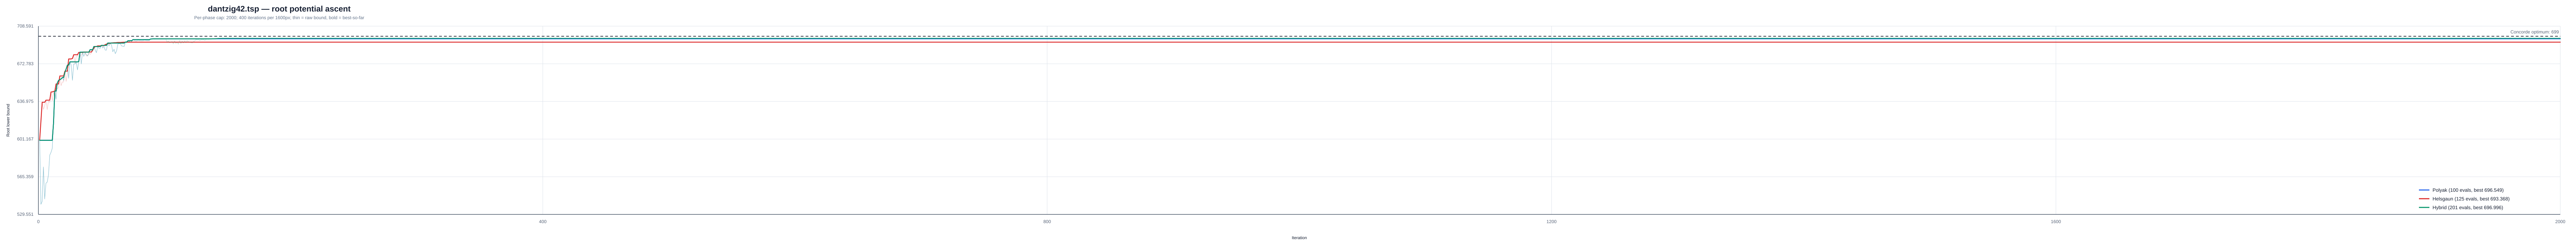

The table this chart was drawn from, first rows:
instance, strategy, iteration, phase, phase_iteration, lower_bound, best_lower_bound, concorde_optimum
/Users/a/Ayanami/code/TSP/data/classic/t…, polyak, 1, polyak, 1, 600, 600, 699
/Users/a/Ayanami/code/TSP/data/classic/t…, polyak, 2, polyak, 2, 539.1, 600, 699
/Users/a/Ayanami/code/TSP/data/classic/t…, polyak, 3, polyak, 3, 541.9, 600, 699
/Users/a/Ayanami/code/TSP/data/classic/t…, polyak, 4, polyak, 4, 574.7, 600, 699
/Users/a/Ayanami/code/TSP/data/classic/t…, polyak, 5, polyak, 5, 544.2, 600, 699
/Users/a/Ayanami/code/TSP/data/classic/t…, polyak, 6, polyak, 6, 559.3, 600, 699
/Users/a/Ayanami/code/TSP/data/classic/t…, polyak, 7, polyak, 7, 560.3, 600, 699
/Users/a/Ayanami/code/TSP/data/classic/t…, polyak, 8, polyak, 8, 567.2, 600, 699
/Users/a/Ayanami/code/TSP/data/classic/t…, polyak, 9, polyak, 9, 585.9, 600, 699
/Users/a/Ayanami/code/TSP/data/classic/t…, polyak, 10, polyak, 10, 588.5, 600, 699
/Users/a/Ayanami/code/TSP/data/classic/t…, polyak, 11, polyak, 11, 592.4, 600, 699
/Users/a/Ayanami/code/TSP/data/classic/t…, polyak, 12, polyak, 12, 616.5, 616.5, 699
/Users/a/Ayanami/code/TSP/data/classic/t…, polyak, 13, polyak, 13, 646.9, 646.9, 699
/Users/a/Ayanami/code/TSP/data/classic/t…, polyak, 14, polyak, 14, 639, 646.9, 699
/Users/a/Ayanami/code/TSP/data/classic/t…, polyak, 15, polyak, 15, 654.6, 654.6, 699
/Users/a/Ayanami/code/TSP/data/classic/t…, polyak, 16, polyak, 16, 657, 657, 699
/Users/a/Ayanami/code/TSP/data/classic/t…, polyak, 17, polyak, 17, 657.7, 657.7, 699
/Users/a/Ayanami/code/TSP/data/classic/t…, polyak, 18, polyak, 18, 658.4, 658.4, 699
/Users/a/Ayanami/code/TSP/data/classic/t…, polyak, 19, polyak, 19, 659.7, 659.7, 699
/Users/a/Ayanami/code/TSP/data/classic/t…, polyak, 20, polyak, 20, 657, 659.7, 699
/Users/a/Ayanami/code/TSP/data/classic/t…, polyak, 21, polyak, 21, 664.5, 664.5, 699
/Users/a/Ayanami/code/TSP/data/classic/t…, polyak, 22, polyak, 22, 667.9, 667.9, 699
/Users/a/Ayanami/code/TSP/data/classic/t…, polyak, 23, polyak, 23, 671.5, 671.5, 699
/Users/a/Ayanami/code/TSP/data/classic/t…, polyak, 24, polyak, 24, 659, 671.5, 699
/Users/a/Ayanami/code/TSP/data/classic/t…, polyak, 25, polyak, 25, 674.6, 674.6, 699
/Users/a/Ayanami/code/TSP/data/classic/t…, polyak, 26, polyak, 26, 671.6, 674.6, 699
/Users/a/Ayanami/code/TSP/data/classic/t…, polyak, 27, polyak, 27, 657.1, 674.6, 699
/Users/a/Ayanami/code/TSP/data/classic/t…, polyak, 28, polyak, 28, 672.6, 674.6, 699
/Users/a/Ayanami/code/TSP/data/classic/t…, polyak, 29, polyak, 29, 672.6, 674.6, 699
/Users/a/Ayanami/code/TSP/data/classic/t…, polyak, 30, polyak, 30, 674.2, 674.6, 699
/Users/a/Ayanami/code/TSP/data/classic/t…, polyak, 31, polyak, 31, 667, 674.6, 699
/Users/a/Ayanami/code/TSP/data/classic/t…, polyak, 32, polyak, 32, 674.8, 674.8, 699
/Users/a/Ayanami/code/TSP/data/classic/t…, polyak, 33, polyak, 33, 683.8, 683.8, 699
/Users/a/Ayanami/code/TSP/data/classic/t…, polyak, 34, polyak, 34, 672.8, 683.8, 699
/Users/a/Ayanami/code/TSP/data/classic/t…, polyak, 35, polyak, 35, 683.9, 683.9, 699
/Users/a/Ayanami/code/TSP/data/classic/t…, polyak, 36, polyak, 36, 679.8, 683.9, 699
/Users/a/Ayanami/code/TSP/data/classic/t…, polyak, 37, polyak, 37, 683.2, 683.9, 699
/Users/a/Ayanami/code/TSP/data/classic/t…, polyak, 38, polyak, 38, 681.6, 683.9, 699
/Users/a/Ayanami/code/TSP/data/classic/t…, polyak, 39, polyak, 39, 680.2, 683.9, 699
/Users/a/Ayanami/code/TSP/data/classic/t…, polyak, 40, polyak, 40, 682.6, 683.9, 699
/Users/a/Ayanami/code/TSP/data/classic/t…, polyak, 41, polyak, 41, 686.2, 686.2, 699
/Users/a/Ayanami/code/TSP/data/classic/t…, polyak, 42, polyak, 42, 685.6, 686.2, 699
/Users/a/Ayanami/code/TSP/data/classic/t…, polyak, 43, polyak, 43, 684.9, 686.2, 699
/Users/a/Ayanami/code/TSP/data/classic/t…, polyak, 44, polyak, 44, 689.2, 689.2, 699
/Users/a/Ayanami/code/TSP/data/classic/t…, polyak, 45, polyak, 45, 686, 689.2, 699
/Users/a/Ayanami/code/TSP/data/classic/t…, polyak, 46, polyak, 46, 683.4, 689.2, 699
/Users/a/Ayanami/code/TSP/data/classic/t…, polyak, 47, polyak, 47, 688.6, 689.2, 699
/Users/a/Ayanami/code/TSP/data/classic/t…, polyak, 48, polyak, 48, 687.6, 689.2, 699
/Users/a/Ayanami/code/TSP/data/classic/t…, polyak, 49, polyak, 49, 687.5, 689.2, 699
/Users/a/Ayanami/code/TSP/data/classic/t…, polyak, 50, polyak, 50, 690.3, 690.3, 699
/Users/a/Ayanami/code/TSP/data/classic/t…, polyak, 51, polyak, 51, 687.8, 690.3, 699
/Users/a/Ayanami/code/TSP/data/classic/t…, polyak, 52, polyak, 52, 689.3, 690.3, 699
/Users/a/Ayanami/code/TSP/data/classic/t…, polyak, 53, polyak, 53, 685.8, 690.3, 699
/Users/a/Ayanami/code/TSP/data/classic/t…, polyak, 54, polyak, 54, 685.8, 690.3, 699
/Users/a/Ayanami/code/TSP/data/classic/t…, polyak, 55, polyak, 55, 692.5, 692.5, 699
/Users/a/Ayanami/code/TSP/data/classic/t…, polyak, 56, polyak, 56, 689.9, 692.5, 699
/Users/a/Ayanami/code/TSP/data/classic/t…, polyak, 57, polyak, 57, 692.4, 692.5, 699
/Users/a/Ayanami/code/TSP/data/classic/t…, polyak, 58, polyak, 58, 690.6, 692.5, 699
/Users/a/Ayanami/code/TSP/data/classic/t…, polyak, 59, polyak, 59, 684.3, 692.5, 699
/Users/a/Ayanami/code/TSP/data/classic/t…, polyak, 60, polyak, 60, 686.6, 692.5, 699
... 366 more rows
